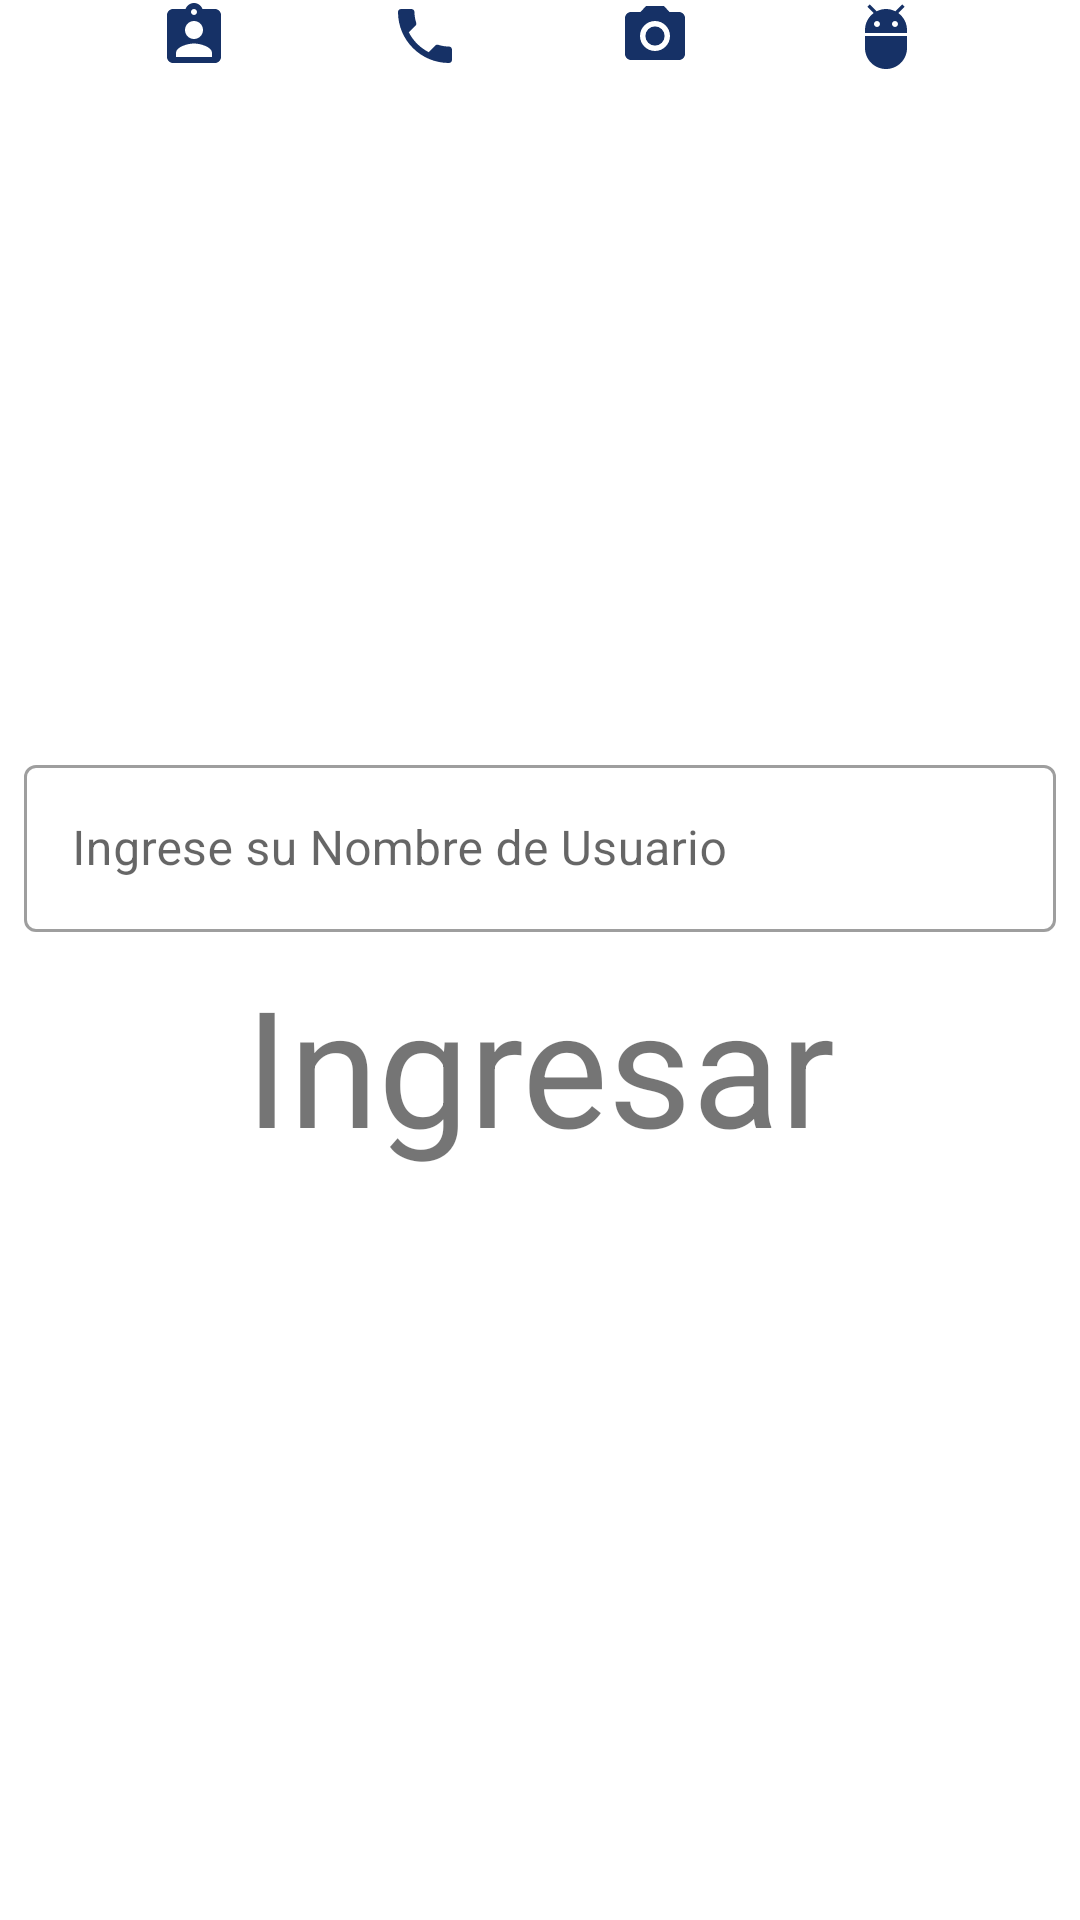

Here is an Android app screen rendered from its layout file. Give the layout XML and the strings, colors and styles it references.
<!-- AndroidManifest.xml: application theme Theme.CycleLife -->
<!-- res/layout/activity_main.xml -->
<?xml version="1.0" encoding="utf-8"?>
<androidx.constraintlayout.widget.ConstraintLayout xmlns:android="http://schemas.android.com/apk/res/android"
    xmlns:app="http://schemas.android.com/apk/res-auto"
    xmlns:tools="http://schemas.android.com/tools"
    android:id="@+id/eqw"
    android:layout_width="match_parent"
    android:layout_height="match_parent"
    tools:context=".MainActivity">

    <TextView
        android:id="@+id/btnSaludo"
        android:layout_width="wrap_content"
        android:layout_height="wrap_content"
        android:layout_marginTop="8dp"
        android:text="@string/btnMain"
        android:textSize="54sp"
        app:layout_constraintBottom_toBottomOf="parent"
        app:layout_constraintEnd_toEndOf="parent"
        app:layout_constraintHorizontal_bias="0.5"
        app:layout_constraintStart_toStartOf="parent"
        app:layout_constraintTop_toBottomOf="@+id/tilUser" />

    <com.google.android.material.textfield.TextInputLayout
        android:id="@+id/tilUser"
        style="@style/Widget.MaterialComponents.TextInputLayout.OutlinedBox"
        android:layout_width="0dp"
        android:layout_height="wrap_content"
        android:layout_marginStart="8dp"
        android:layout_marginEnd="8dp"
        app:layout_constraintBottom_toTopOf="@+id/btnSaludo"
        app:layout_constraintEnd_toEndOf="parent"
        app:layout_constraintHorizontal_bias="0.5"
        app:layout_constraintStart_toStartOf="parent"
        app:layout_constraintTop_toTopOf="parent"
        app:layout_constraintVertical_chainStyle="packed">

        <com.google.android.material.textfield.TextInputEditText
            android:layout_width="match_parent"
            android:layout_height="wrap_content"
            android:hint="Ingrese su Nombre de Usuario" />
    </com.google.android.material.textfield.TextInputLayout>

    <ImageView
        android:id="@+id/face"
        android:layout_width="wrap_content"
        android:layout_height="wrap_content"
        app:layout_constraintEnd_toStartOf="@+id/whats"
        app:layout_constraintHorizontal_bias="0.5"
        app:layout_constraintStart_toStartOf="parent"
        app:srcCompat="@drawable/face"
        tools:layout_editor_absoluteY="500dp" />

    <ImageView
        android:id="@+id/whats"
        android:layout_width="wrap_content"
        android:layout_height="wrap_content"
        app:layout_constraintBottom_toBottomOf="@+id/face"
        app:layout_constraintEnd_toStartOf="@+id/inst"
        app:layout_constraintHorizontal_bias="0.5"
        app:layout_constraintStart_toEndOf="@+id/face"
        app:layout_constraintTop_toTopOf="@+id/face"
        app:srcCompat="@drawable/phone" />

    <ImageView
        android:id="@+id/inst"
        android:layout_width="wrap_content"
        android:layout_height="wrap_content"
        app:layout_constraintBottom_toBottomOf="@+id/whats"
        app:layout_constraintEnd_toStartOf="@+id/tt"
        app:layout_constraintHorizontal_bias="0.5"
        app:layout_constraintStart_toEndOf="@+id/whats"
        app:layout_constraintTop_toTopOf="@+id/whats"
        app:srcCompat="@drawable/photo" />

    <ImageView
        android:id="@+id/tt"
        android:layout_width="wrap_content"
        android:layout_height="wrap_content"
        app:layout_constraintBottom_toBottomOf="@+id/inst"
        app:layout_constraintEnd_toEndOf="parent"
        app:layout_constraintHorizontal_bias="0.5"
        app:layout_constraintStart_toEndOf="@+id/inst"
        app:layout_constraintTop_toTopOf="@+id/inst"
        app:srcCompat="@drawable/tt" />

</androidx.constraintlayout.widget.ConstraintLayout>
<!-- resources referenced by this layout -->
<resources>
  <!-- drawable face (drawable) -->
  <vector android:height="24dp" android:tint="#163166"
      android:viewportHeight="24" android:viewportWidth="24"
      android:width="24dp" xmlns:android="http://schemas.android.com/apk/res/android">
      <path android:fillColor="@android:color/white" android:pathData="M19,3h-4.18C14.4,1.84 13.3,1 12,1c-1.3,0 -2.4,0.84 -2.82,2L5,3c-1.1,0 -2,0.9 -2,2v14c0,1.1 0.9,2 2,2h14c1.1,0 2,-0.9 2,-2L21,5c0,-1.1 -0.9,-2 -2,-2zM12,3c0.55,0 1,0.45 1,1s-0.45,1 -1,1 -1,-0.45 -1,-1 0.45,-1 1,-1zM12,7c1.66,0 3,1.34 3,3s-1.34,3 -3,3 -3,-1.34 -3,-3 1.34,-3 3,-3zM18,19L6,19v-1.4c0,-2 4,-3.1 6,-3.1s6,1.1 6,3.1L18,19z"/>
  </vector>
  <!-- drawable phone (drawable) -->
  <vector android:height="24dp" android:tint="#163166"
      android:viewportHeight="24" android:viewportWidth="24"
      android:width="24dp" xmlns:android="http://schemas.android.com/apk/res/android">
      <path android:fillColor="@android:color/white" android:pathData="M6.62,10.79c1.44,2.83 3.76,5.14 6.59,6.59l2.2,-2.2c0.27,-0.27 0.67,-0.36 1.02,-0.24 1.12,0.37 2.33,0.57 3.57,0.57 0.55,0 1,0.45 1,1V20c0,0.55 -0.45,1 -1,1 -9.39,0 -17,-7.61 -17,-17 0,-0.55 0.45,-1 1,-1h3.5c0.55,0 1,0.45 1,1 0,1.25 0.2,2.45 0.57,3.57 0.11,0.35 0.03,0.74 -0.25,1.02l-2.2,2.2z"/>
  </vector>
  <!-- drawable photo (drawable) -->
  <vector android:height="24dp" android:tint="#163166"
      android:viewportHeight="24" android:viewportWidth="24"
      android:width="24dp" xmlns:android="http://schemas.android.com/apk/res/android">
      <path android:fillColor="@android:color/white" android:pathData="M12,12m-3.2,0a3.2,3.2 0,1 1,6.4 0a3.2,3.2 0,1 1,-6.4 0"/>
      <path android:fillColor="@android:color/white" android:pathData="M9,2L7.17,4L4,4c-1.1,0 -2,0.9 -2,2v12c0,1.1 0.9,2 2,2h16c1.1,0 2,-0.9 2,-2L22,6c0,-1.1 -0.9,-2 -2,-2h-3.17L15,2L9,2zM12,17c-2.76,0 -5,-2.24 -5,-5s2.24,-5 5,-5 5,2.24 5,5 -2.24,5 -5,5z"/>
  </vector>
  <!-- drawable tt (drawable) -->
  <vector android:height="24dp" android:tint="#163166"
      android:viewportHeight="24" android:viewportWidth="24"
      android:width="24dp" xmlns:android="http://schemas.android.com/apk/res/android">
      <path android:fillColor="@android:color/white" android:pathData="M5,16c0,3.87 3.13,7 7,7s7,-3.13 7,-7v-4L5,12v4zM16.12,4.37l2.1,-2.1 -0.82,-0.83 -2.3,2.31C14.16,3.28 13.12,3 12,3s-2.16,0.28 -3.09,0.75L6.6,1.44l-0.82,0.83 2.1,2.1C6.14,5.64 5,7.68 5,10v1h14v-1c0,-2.32 -1.14,-4.36 -2.88,-5.63zM9,9c-0.55,0 -1,-0.45 -1,-1s0.45,-1 1,-1 1,0.45 1,1 -0.45,1 -1,1zM15,9c-0.55,0 -1,-0.45 -1,-1s0.45,-1 1,-1 1,0.45 1,1 -0.45,1 -1,1z"/>
  </vector>
  <string name="btnMain">Ingresar</string>
  <style name="Theme.CycleLife" parent="Theme.MaterialComponents.DayNight.DarkActionBar">
          
          <item name="colorPrimary">@color/purple_500</item>
          <item name="colorPrimaryVariant">@color/purple_700</item>
          <item name="colorOnPrimary">@color/white</item>
          
          <item name="colorSecondary">@color/teal_200</item>
          <item name="colorSecondaryVariant">@color/teal_700</item>
          <item name="colorOnSecondary">@color/black</item>
          
          <item name="android:statusBarColor" tools:targetApi="l">?attr/colorPrimaryVariant</item>
          
      </style>
  <!-- not gathered from this repository: default colours our renderer supplied (Android Studio template values) -->
  <color name="purple_500">#FF6200EE</color>
  <color name="purple_700">#FF3700B3</color>
  <color name="teal_200">#FF03DAC5</color>
  <color name="teal_700">#FF018786</color>
  <color name="black">#FF000000</color>
  <color name="white">#FFFFFFFF</color>
</resources>
